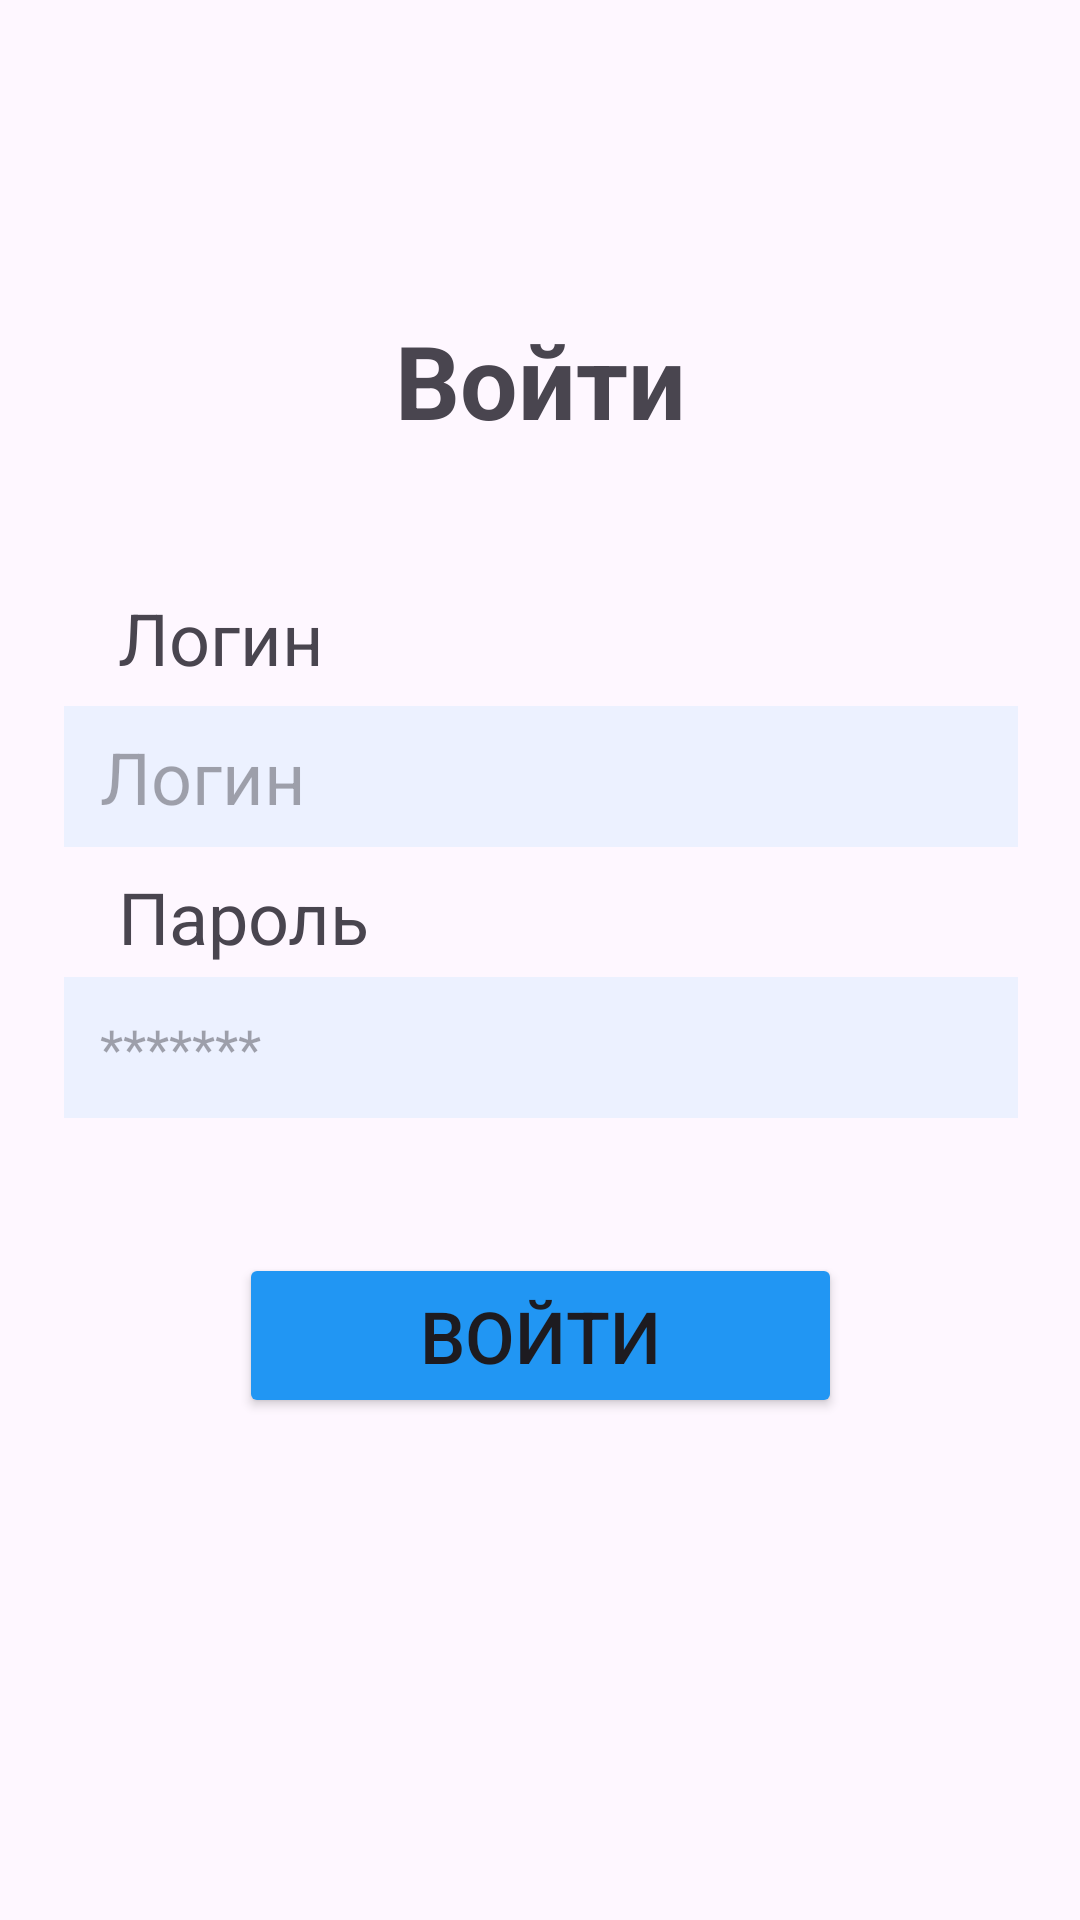

Layout XML and referenced resources for this Android screen:
<!-- AndroidManifest.xml: application theme Theme.AttendanceChecker -->
<!-- res/layout/activity_login.xml -->
<?xml version="1.0" encoding="utf-8"?>
<androidx.constraintlayout.widget.ConstraintLayout xmlns:android="http://schemas.android.com/apk/res/android"
    xmlns:app="http://schemas.android.com/apk/res-auto"
    xmlns:tools="http://schemas.android.com/tools"
    android:layout_width="match_parent"
    android:layout_height="match_parent">

    <TextView
        android:id="@+id/enterText"
        android:layout_width="193dp"
        android:layout_height="50dp"
        android:text="@string/enter_string"
        android:textAlignment="center"
        android:textSize="34sp"
        android:textStyle="bold"
        app:layout_constraintBottom_toBottomOf="parent"
        app:layout_constraintEnd_toEndOf="parent"
        app:layout_constraintStart_toStartOf="parent"
        app:layout_constraintTop_toTopOf="parent"
        app:layout_constraintVertical_bias="0.176" />

    <EditText

        android:id="@+id/name_login_from"
        android:layout_width="318dp"
        android:layout_height="47dp"
        android:background="@color/login_blue"
        android:ems="10"
        android:hint="Логин"
        android:inputType="text"
        android:paddingLeft="12dp"
        android:textSize="24sp"
        app:layout_constraintBottom_toBottomOf="parent"
        app:layout_constraintEnd_toEndOf="parent"
        app:layout_constraintHorizontal_bias="0.505"
        app:layout_constraintStart_toStartOf="parent"
        app:layout_constraintTop_toTopOf="parent"
        app:layout_constraintVertical_bias="0.397" />

    <TextView
        android:id="@+id/textView5"
        android:layout_width="95dp"
        android:layout_height="32dp"
        android:text="Пароль"
        android:textAlignment="viewStart"
        android:textSize="24sp"
        app:layout_constraintBottom_toBottomOf="parent"
        app:layout_constraintEnd_toEndOf="parent"
        app:layout_constraintHorizontal_bias="0.148"
        app:layout_constraintStart_toStartOf="parent"
        app:layout_constraintTop_toTopOf="parent"
        app:layout_constraintVertical_bias="0.476" />

    <EditText
        android:id="@+id/editTextTextPassword"
        android:layout_width="318dp"
        android:layout_height="47dp"
        android:background="@color/login_blue"

        android:ems="10"
        android:hint="*******"

        android:inputType="textPassword"
        android:paddingLeft="12dp"
        android:textColor="#000000"
        app:layout_constraintBottom_toBottomOf="parent"
        app:layout_constraintEnd_toEndOf="parent"
        app:layout_constraintHorizontal_bias="0.505"
        app:layout_constraintStart_toStartOf="parent"
        app:layout_constraintTop_toTopOf="parent"
        app:layout_constraintVertical_bias="0.549" />

    <TextView
        android:id="@+id/textView4"
        android:layout_width="95dp"
        android:layout_height="32dp"
        android:text="Логин"
        android:textAlignment="viewStart"
        android:textSize="24sp"
        app:layout_constraintBottom_toBottomOf="parent"
        app:layout_constraintEnd_toEndOf="parent"
        app:layout_constraintHorizontal_bias="0.148"
        app:layout_constraintStart_toStartOf="parent"
        app:layout_constraintTop_toTopOf="parent"
        app:layout_constraintVertical_bias="0.323" />

    <Button
        android:id="@+id/login_button"
        android:layout_width="201dp"
        android:layout_height="55dp"
        android:backgroundTint="@color/ui_blue"
        android:text="Войти"
        android:textSize="24sp"
        app:cornerRadius="2dp"
        app:layout_constraintBottom_toBottomOf="parent"
        app:layout_constraintEnd_toEndOf="parent"
        app:layout_constraintStart_toStartOf="parent"
        app:layout_constraintTop_toTopOf="parent"
        app:layout_constraintVertical_bias="0.714" />

    <TextView
        android:id="@+id/error_message_login"
        android:layout_width="275dp"
        android:layout_height="28dp"
        android:textAlignment="center"
        android:textColor="#FF0000"
        android:textSize="17dp"
        app:layout_constraintBottom_toBottomOf="parent"
        app:layout_constraintEnd_toEndOf="parent"
        app:layout_constraintStart_toStartOf="parent"
        app:layout_constraintTop_toTopOf="parent"
        app:layout_constraintVertical_bias="0.628" />

    <View
        android:id="@+id/loginOverlay"
        android:layout_width="wrap_content"
        android:layout_height="wrap_content"
        android:alpha="0.6"
        android:background="@color/black"
        android:clickable="true"
        android:visibility="invisible"
        app:layout_constraintBottom_toBottomOf="parent"
        app:layout_constraintEnd_toEndOf="parent"
        app:layout_constraintStart_toStartOf="parent"
        app:layout_constraintTop_toTopOf="parent" />

</androidx.constraintlayout.widget.ConstraintLayout>
<!-- resources referenced by this layout -->
<resources>
  <color name="black">#FF000000</color>
  <color name="login_blue">#ECF1FF</color>
  <color name="ui_blue">#2196F3</color>
  <string name="enter_string">Войти</string>
  <style name="Theme.AttendanceChecker" parent="Theme.Material3.DayNight.NoActionBar">
  
  
      </style>
</resources>
